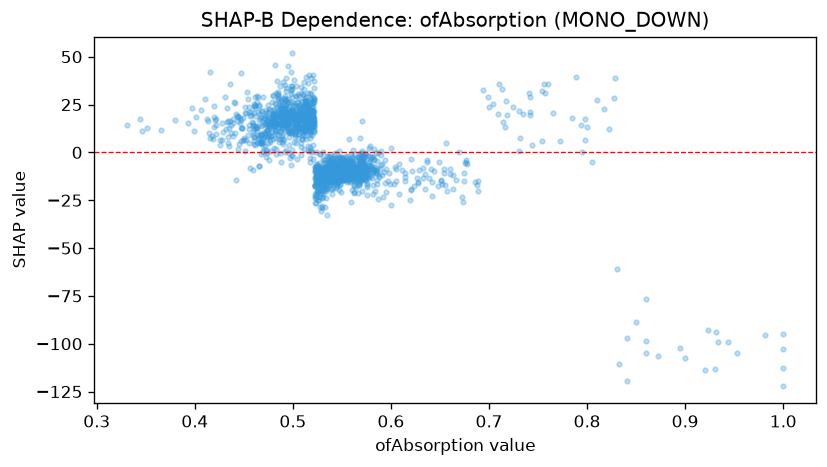

The data file committed next to this chart (first rows):
feature_value, shap_value
0.542, -9.562
0.44, 26.36
0.533, -9.393
0.534, -12.82
0.559, -13.99
0.485, 28.21
0.498, 42.09
0.475, 4.791
0.578, -7.292
0.527, -8.198
0.521, 18.28
0.772, 5.713
0.531, -23.4
0.554, -9.989
0.502, 8.151
0.477, 18.19
0.514, 18.82
0.54, -6.429
0.566, -2.569
0.553, -9.849
0.471, 10.7
0.449, 6.624
0.513, 6.847
0.484, 18.87
0.473, 19.29
0.754, 32.28
0.503, 10.76
0.529, -21.12
0.476, -4.233
0.511, 1.525
0.545, -3.086
0.518, 17.54
0.442, -14.52
0.456, -7.992
0.538, -1.927
0.557, -14.11
0.562, -8.078
0.58, -3.074
0.556, -10.51
0.62, -3.694
0.604, -7.529
0.465, 5.038
0.459, -9.25
0.521, -3.41
0.542, -10.44
0.49, 14.8
0.521, 18.25
0.481, 14.27
0.52, 9.015
0.535, -9.209
0.517, 11.5
0.525, -7.577
0.534, -11.53
0.71, 35.86
0.506, 17.24
0.568, 7.742
0.566, -2.661
0.428, 6.707
0.501, 17.94
0.571, -11.28
... 1,678 more rows
